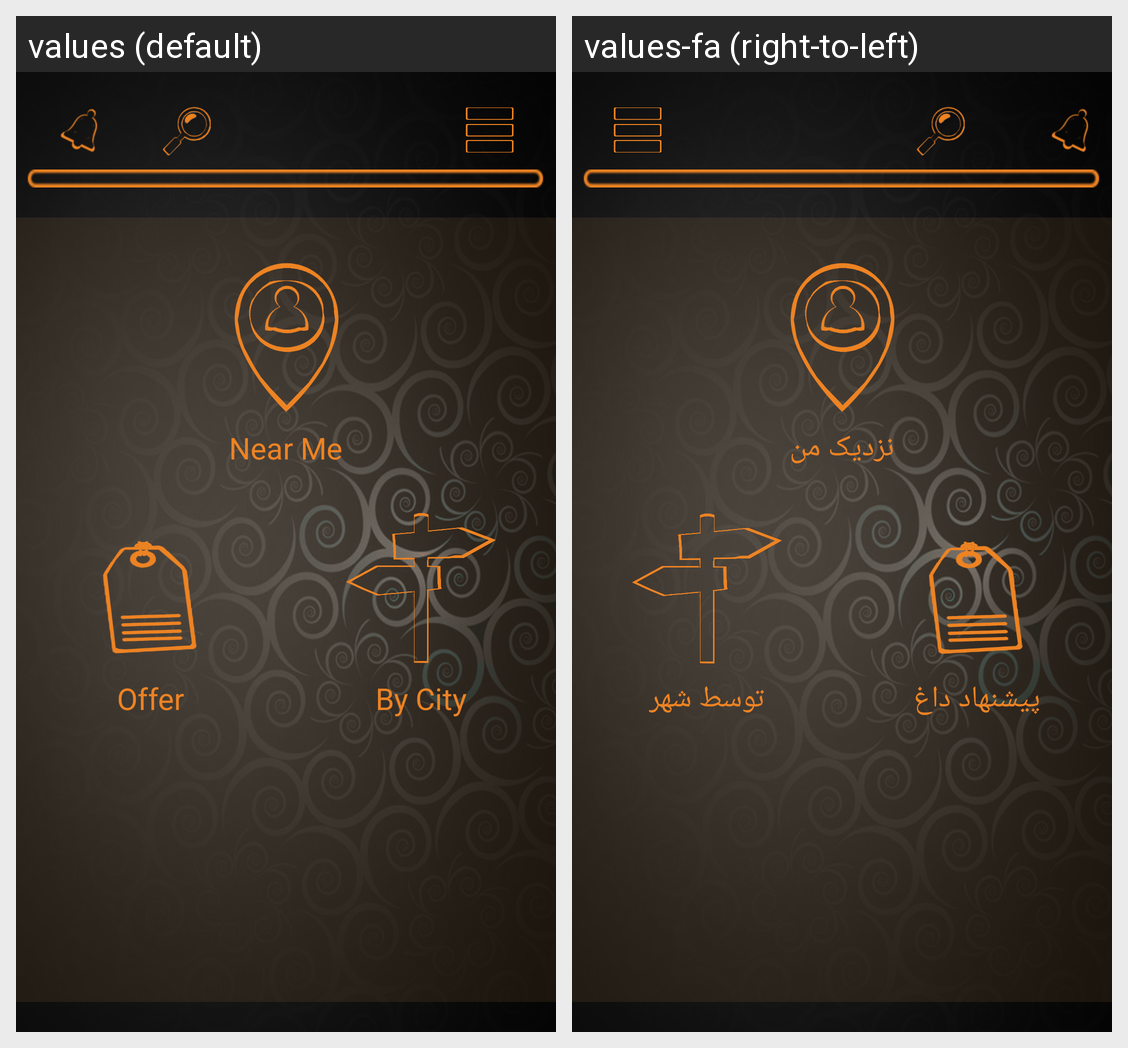

This grid shows one Android layout under two languages. Give, for every string resource on the screen, its name, the default text and each shown locale's text.
Android screen res/layout/parent_scenery.xml rendered under 2 locales, left to right: values (default), values-fa (right-to-left). Device: Nexus 5 (rendered at 1080×1920; each locale shown at half size, 540×960, under a caption strip naming it); theme AppTheme.
Strings drawn on this screen, with the default value and each locale's value (text and hints the layout hard-codes, and strings that could not be matched under every locale, appear in the picture but are not listed):

NearME
  values: Near Me
  values-fa: نزدیک من

Offer
  values: Offer
  values-fa: پیشنهاد داغ

ByCity
  values: By City
  values-fa: توسط شهر
